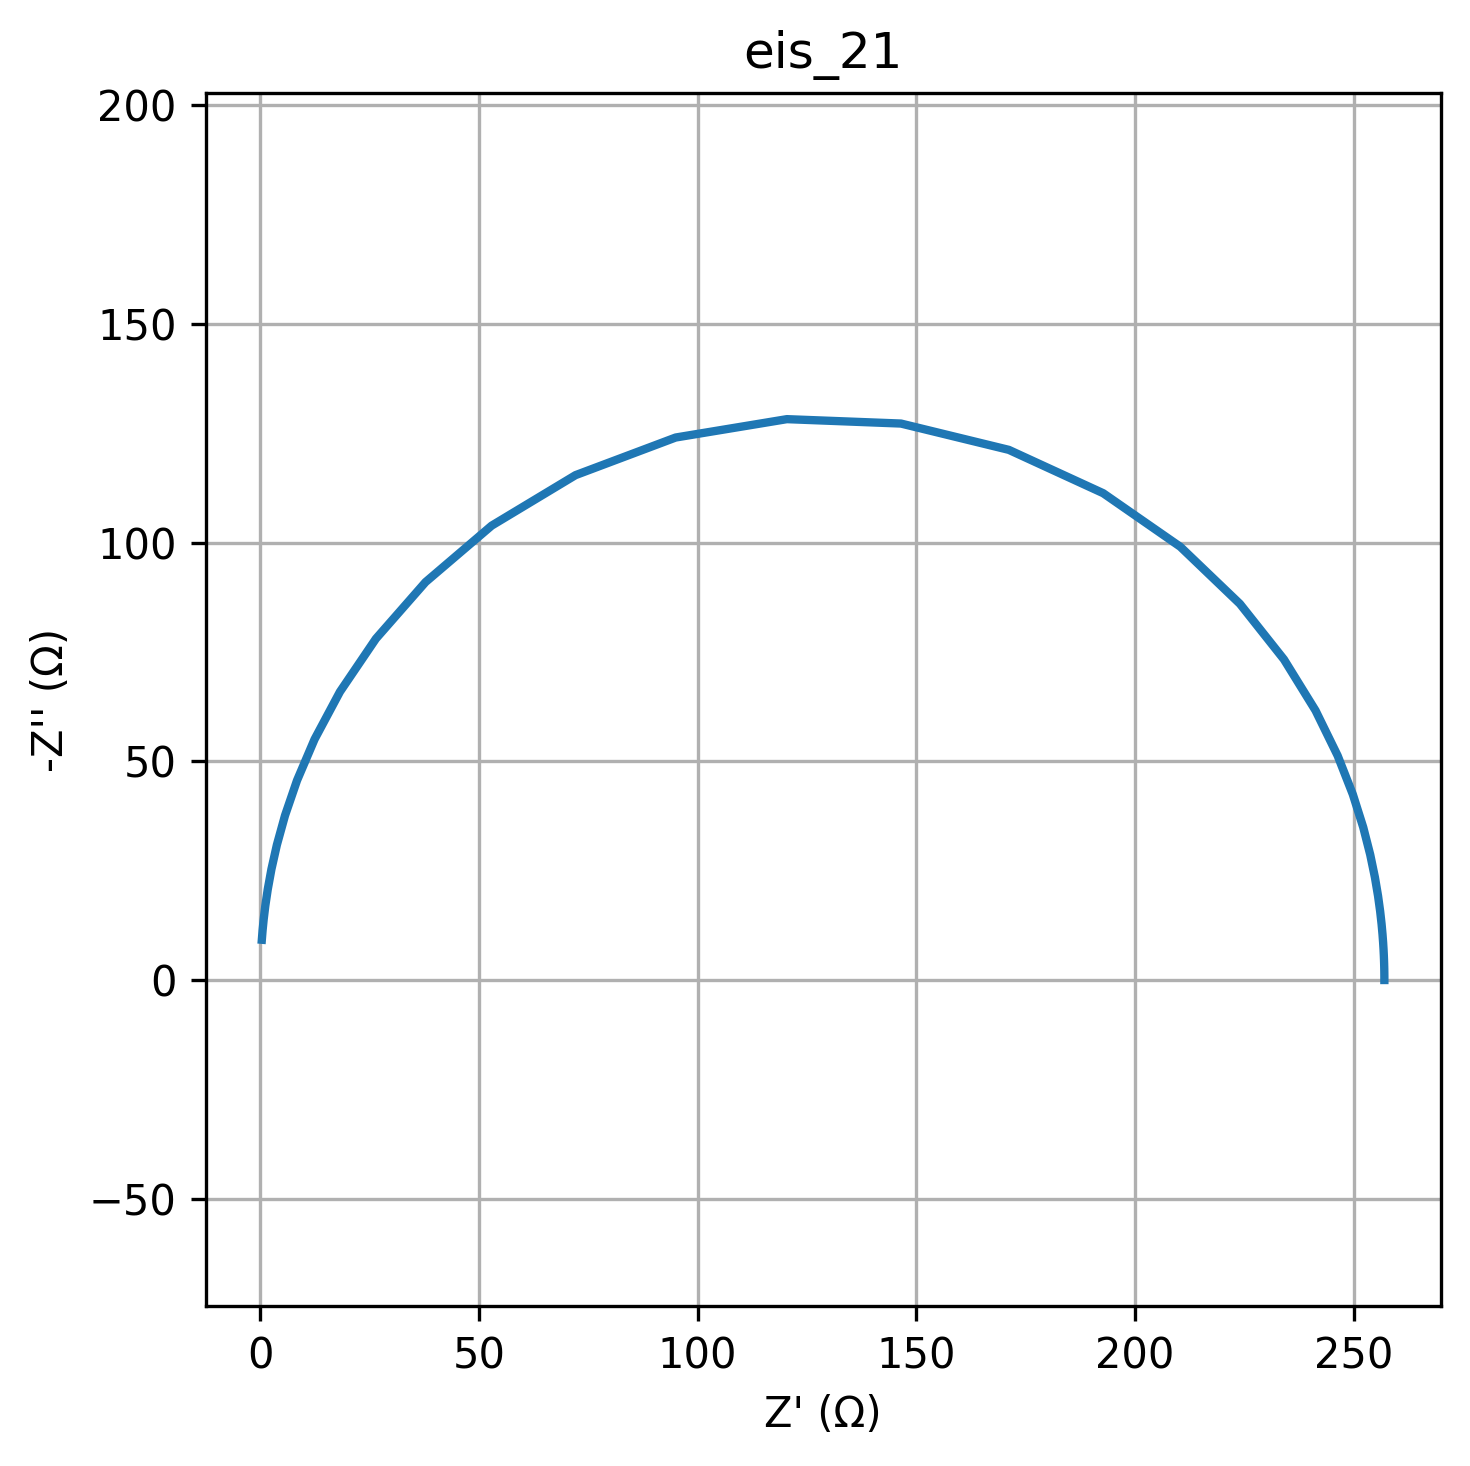

Data behind this chart, as committed beside it:
freq, Z_real, Z_imag
0.01, 257, -0.0007164
0.01226, 257, -0.0008785
0.01504, 257, -0.001077
0.01844, 257, -0.001321
0.02262, 257, -0.00162
0.02774, 257, -0.001987
0.03401, 257, -0.002437
0.04171, 257, -0.002988
0.05115, 257, -0.003664
0.06273, 257, -0.004494
0.07693, 257, -0.005511
0.09434, 257, -0.006758
0.1157, 257, -0.008288
0.1419, 257, -0.01016
0.174, 257, -0.01246
0.2134, 257, -0.01528
0.2617, 257, -0.01874
0.3209, 257, -0.02299
0.3935, 257, -0.02819
0.4826, 257, -0.03457
0.5918, 257, -0.04239
0.7257, 257, -0.05199
0.89, 257, -0.06375
1.091, 257, -0.07818
1.338, 257, -0.09588
1.641, 257, -0.1176
2.013, 257, -0.1442
2.468, 257, -0.1768
3.027, 257, -0.2168
3.712, 257, -0.2659
4.552, 257, -0.3261
5.583, 257, -0.3999
6.846, 257, -0.4904
8.396, 257, -0.6014
10.3, 257, -0.7376
12.63, 257, -0.9045
15.48, 257, -1.109
18.99, 257, -1.36
23.29, 257, -1.668
28.56, 257, -2.046
35.02, 257, -2.508
42.94, 257, -3.076
52.66, 257, -3.772
64.58, 256.9, -4.625
79.2, 256.9, -5.671
97.13, 256.8, -6.953
119.1, 256.7, -8.523
146.1, 256.6, -10.45
179.1, 256.4, -12.8
219.7, 256.1, -15.68
269.4, 255.6, -19.19
330.4, 254.9, -23.47
405.1, 253.8, -28.66
496.8, 252.2, -34.92
609.3, 249.8, -42.42
747.2, 246.3, -51.3
916.3, 241.3, -61.62
1124, 234.1, -73.31
1378, 224, -86.02
1690, 210.4, -99.08
... 20 more rows
